6-way image classification set "dataset_v1_new" from GitHub (Shinecchi/HairBaldness); label vocabulary: bald, balding, healthy, mild thinning, moderate thinning, severe thinning.

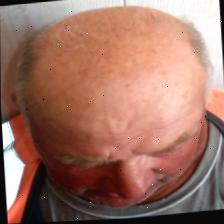
Label: balding

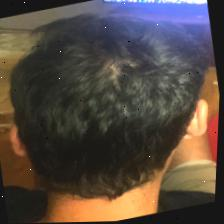
Label: mild thinning

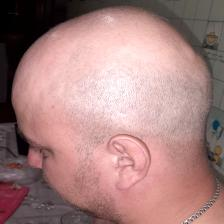
Label: bald

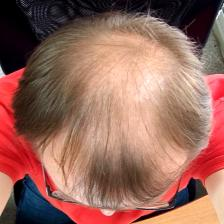
Label: moderate thinning

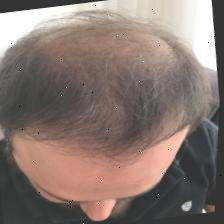
Label: severe thinning

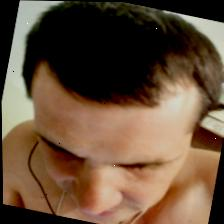
Label: healthy
